Run: headless pygame with SDL's dummy video driver; simulated clock (each Clock.tick advances the game by its frame time, no real sleeping); random seed 0; keys injected as events and as key.get_pressed() state; no mouse input.
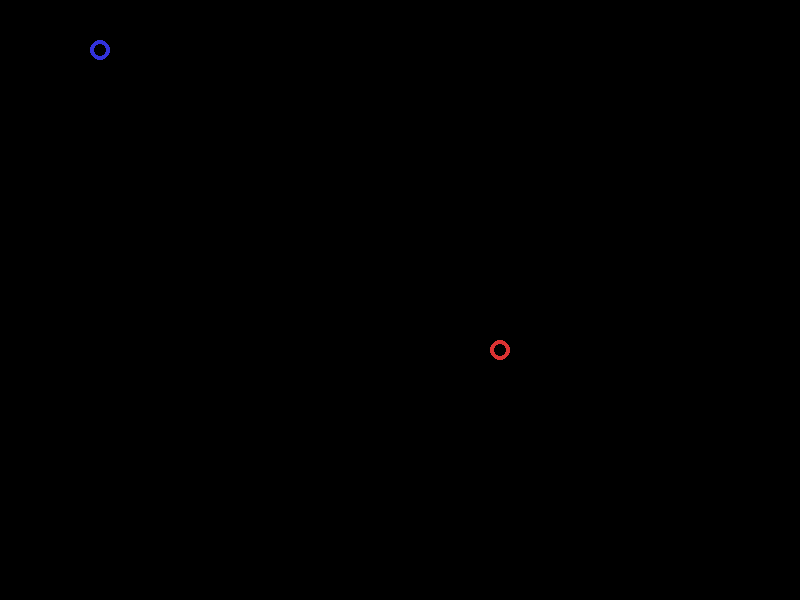
Frame 1 of 4 · flips 1–60 · no input
Frame 2 of 4 · flips 61–180 · tapped SPACE, RETURN · held RIGHT (→), D · screen unchanged from frame 1, image omitted
Frame 3 of 4 · flips 181–300 · held DOWN (↓), S · screen unchanged from frame 2, image omitted
Frame 4 of 4 · flips 301–420 · held LEFT (←), A, UP (↑), W · screen unchanged from frame 3, image omitted

The pygame program that drew these frames:


import pygame



def initialize(screen_width, screen_height):
    pygame.init()
    pygame.mixer.quit()

    screen_surface = pygame.display.set_mode((screen_width, screen_height))
    pygame.display.set_caption("Cycles")

    return screen_surface

def deinitialize():
    pygame.quit()



class GameMap():
    def __init__(self, w, h):
        self.width = w
        self.height = h

        self.background = pygame.color.Color(0, 0, 0)  # map background is black

    def draw(self, screen_surface):
        screen_surface.fill(self.background)


class Player():
    def __init__(self, x, y, color, game_map):
        self.x = x
        self.y = y
        self.color = color  # pygame.Color object

        # hold a reference to the map you are on
        self.game_map = game_map

    def draw(self, screen_surface):
        pygame.draw.circle(screen_surface, self.color, (self.x, self.y), 10, 4)



def draw_all(game_map, player_list, screen_surface):
    game_map.draw(screen_surface)
    for p in player_list:
        p.draw(screen_surface)

    pygame.display.flip()



def main():
    map_size = (800, 600)

    game_map = GameMap(*map_size)

    blue = pygame.color.Color(50, 50, 220)
    red = pygame.color.Color(220, 50, 50)

    p1 = Player(100, 50, blue, game_map)
    p2 = Player(500, 350, red, game_map)
    players = [p1, p2]

    screen_surface = initialize(*map_size)

    clock = pygame.time.Clock()

    game_running = True
    while game_running:
        for event in pygame.event.get():
            if event.type == pygame.KEYDOWN and event.key == pygame.K_ESCAPE:
                    game_running = False

        draw_all(game_map, players, screen_surface)
        clock.tick(30)

    deinitialize()


main()
